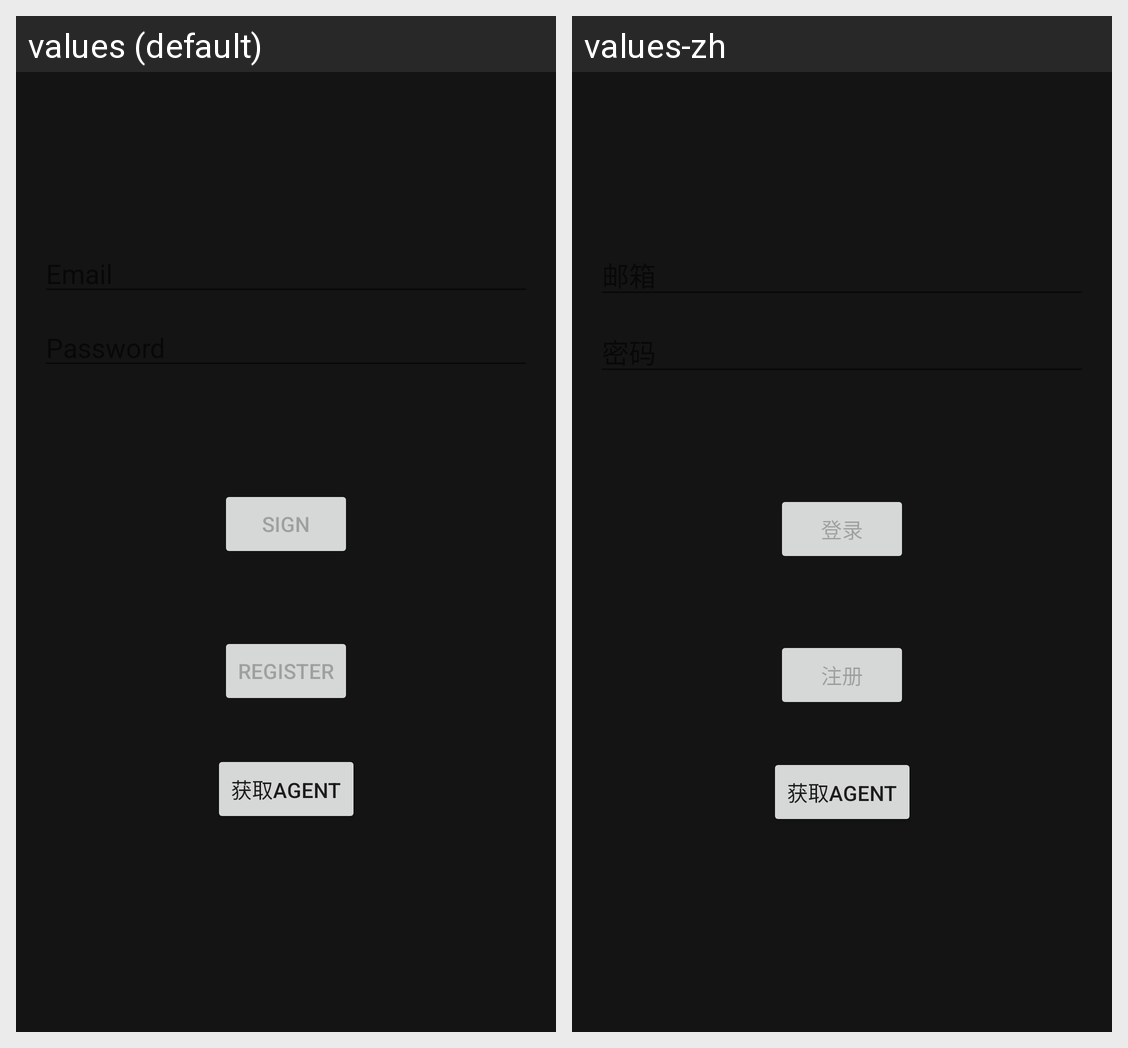

The same Android screen rendered under two of its app's locales, left to right. List the strings drawn on it with the default value and each locale's translation.
Android screen res/layout/activity_login.xml rendered under 2 locales, left to right: values (default), values-zh. Device: Nexus 5 (rendered at 1080×1920; each locale shown at half size, 540×960, under a caption strip naming it); theme Application.FullscreenTranslucentStatus.
Strings drawn on this screen, with the default value and each locale's value (text and hints the layout hard-codes, and strings that could not be matched under every locale, appear in the picture but are not listed):

action_sign_in
  values: Sign
  values-zh: 登录

action_register
  values: Register
  values-zh: 注册
